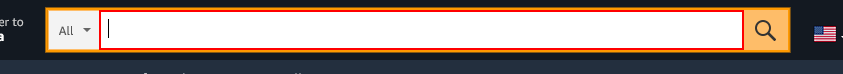
Task: Amazon_Assesment
Workflow: ScrappingProcess

Step 1 [try]: type [item.ToString.Trim] into the text box 'Search'

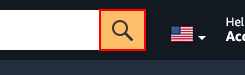
Step 2: click on the text box

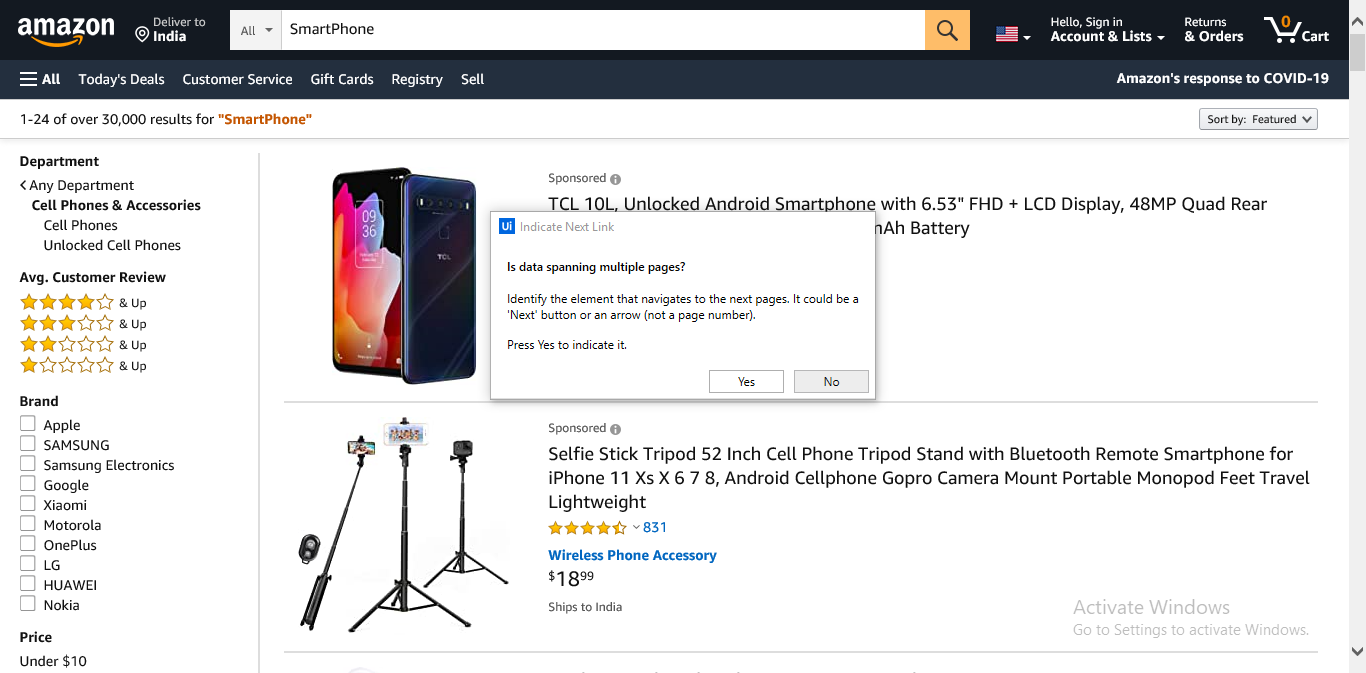
Step 3 [then]: Attach Browser 'Amazoncom Page' in window 'Amazon.com : *'

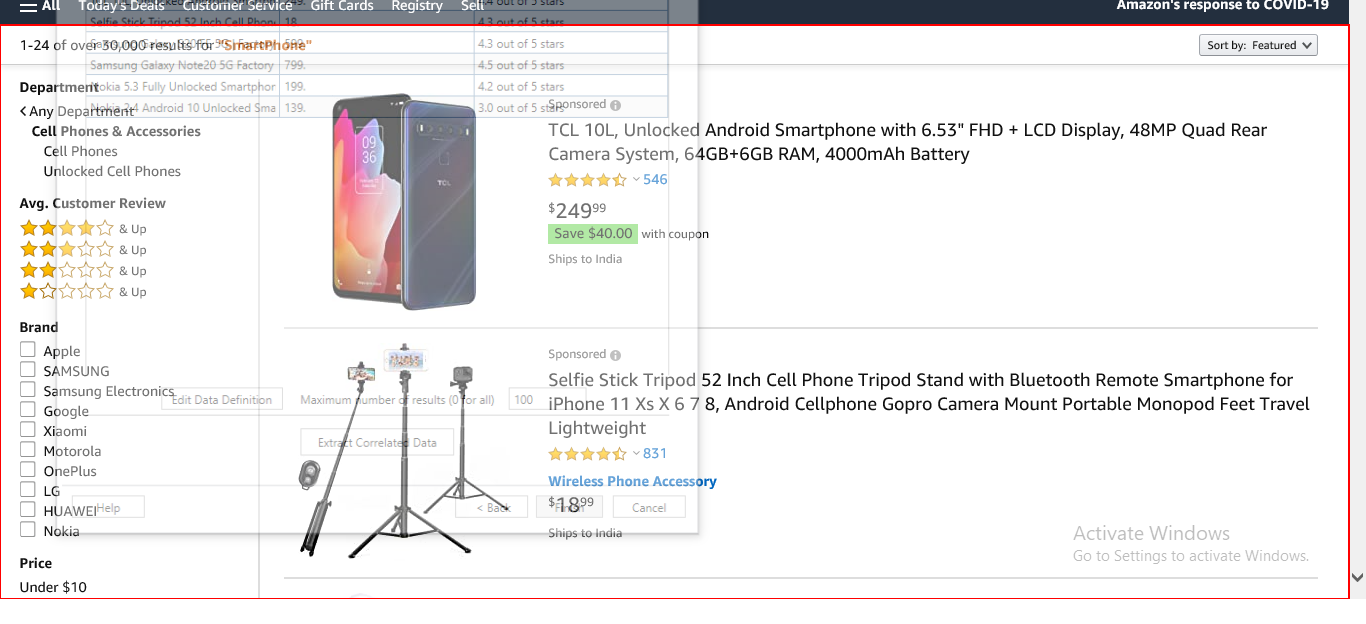
Step 4: get-text from the element 'search'

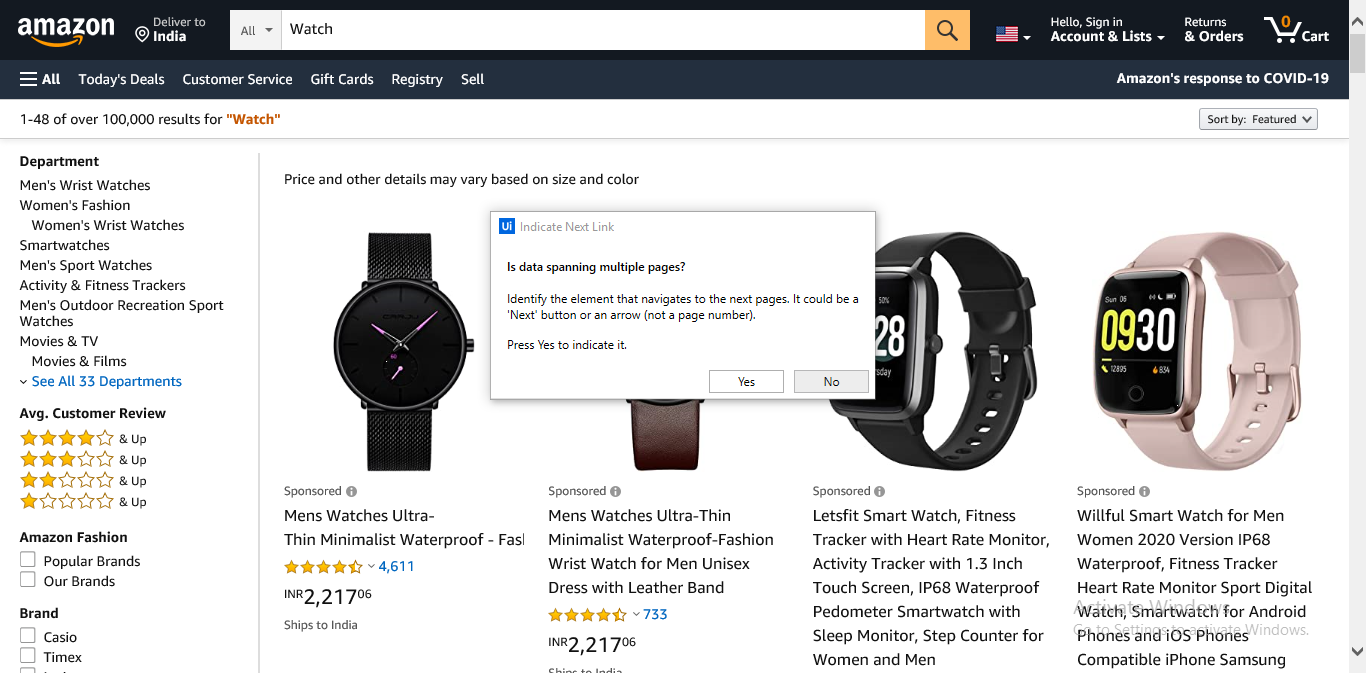
Step 5: Attach Browser 'Amazoncom Page' in window 'Amazon.com : *'

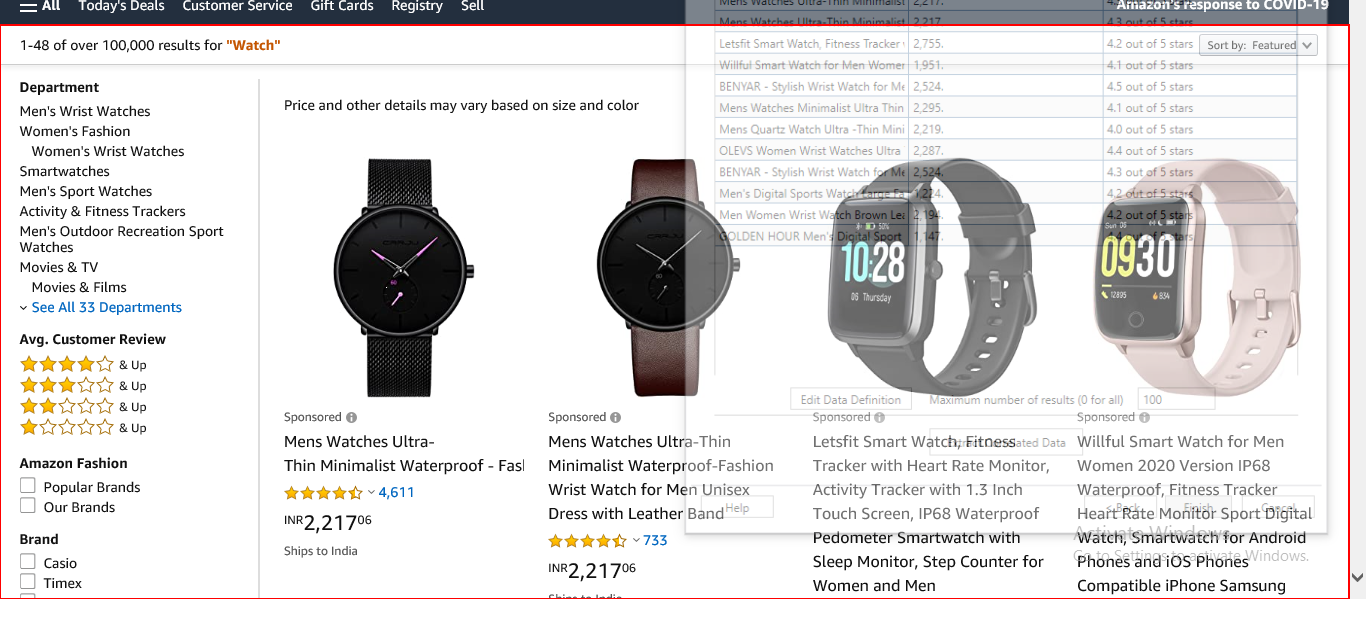
Step 6: get-text from the element 'search'

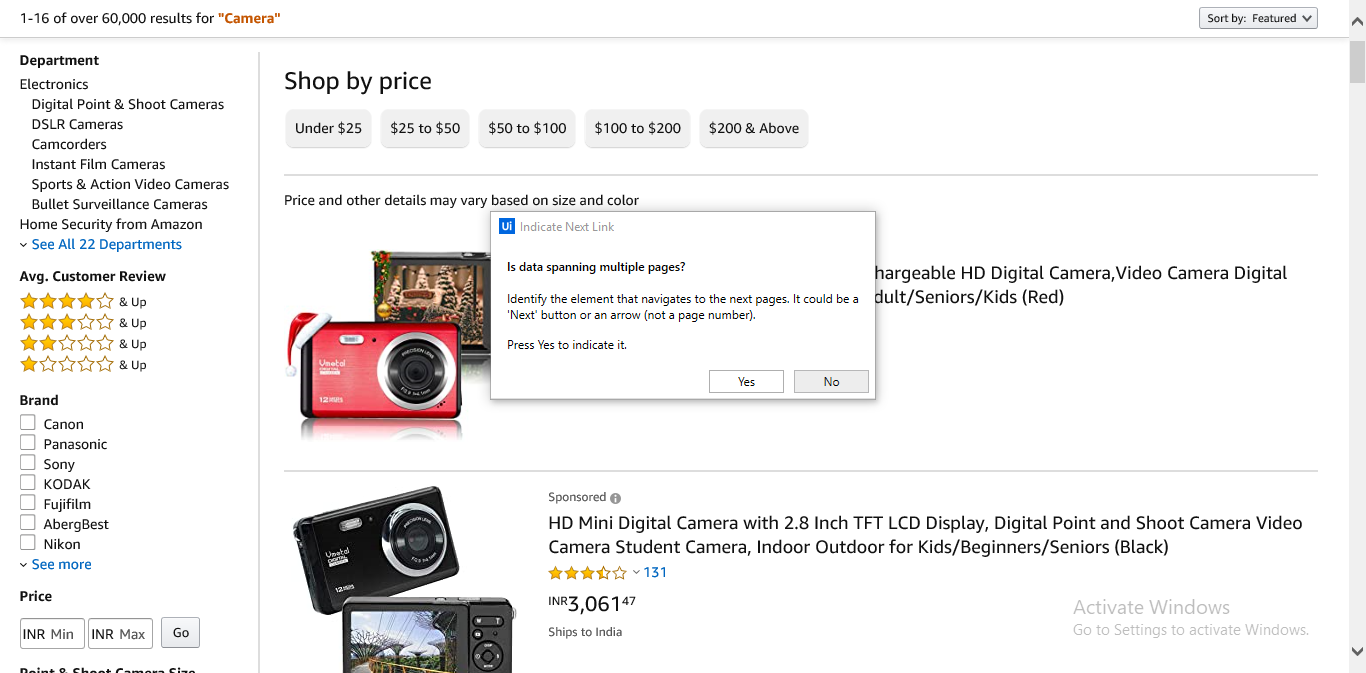
Step 7 [else]: Attach Browser 'Amazoncom Page' in window 'Amazon.com : *'

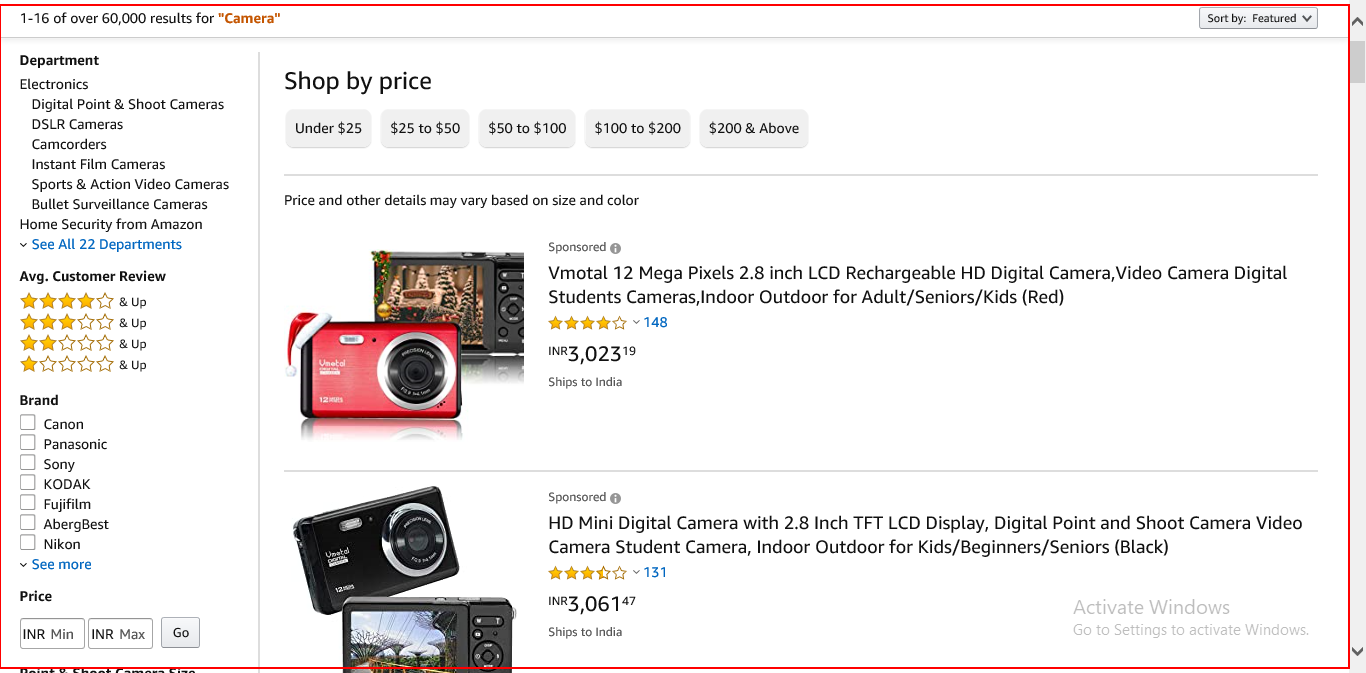
Step 8: get-text from the element 'search'

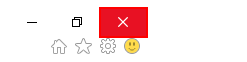
Step 9 [try]: Close Application 'push button  Close' on the push button 'Close' in window 'Amazon.com : *Internet Explorer' (iexplore.exe)